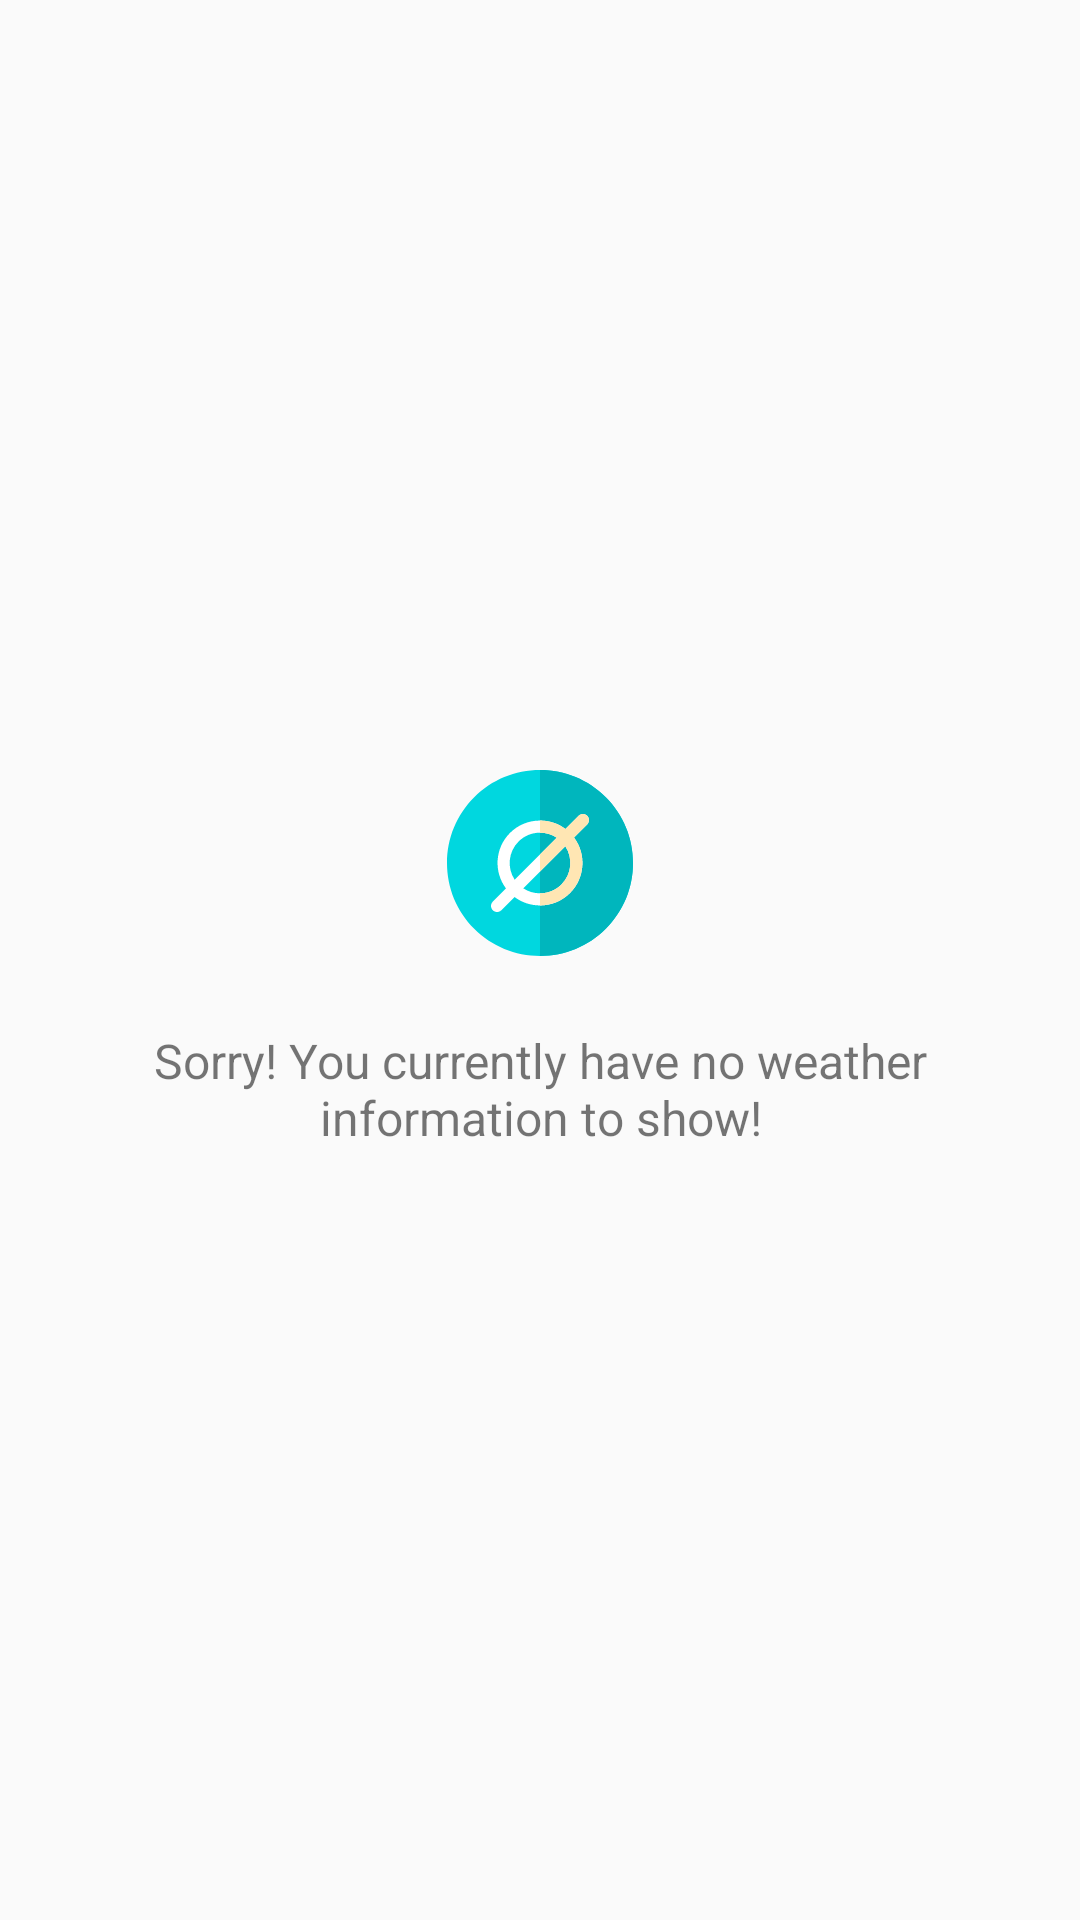

Reconstruct the res/layout file that produces this screen, plus the resources it refers to.
<!-- AndroidManifest.xml: application theme AppTheme -->
<!-- res/layout/view_emptystate.xml -->
<?xml version="1.0" encoding="utf-8"?>
<androidx.constraintlayout.widget.ConstraintLayout
    xmlns:android="http://schemas.android.com/apk/res/android"
    xmlns:app="http://schemas.android.com/apk/res-auto"
    android:id="@+id/progressLayout"
    android:layout_width="match_parent"
    android:layout_height="match_parent">

    <ImageView
        android:id="@+id/emptyImage"
        android:layout_width="0dp"
        android:layout_height="62dp"
        android:src="@drawable/ic_empty_set"
        android:contentDescription="@null"
        app:layout_constraintBottom_toTopOf="@+id/emptyLabel"
        app:layout_constraintEnd_toEndOf="parent"
        app:layout_constraintStart_toStartOf="parent"
        app:layout_constraintTop_toTopOf="parent"
        app:layout_constraintVertical_chainStyle="packed" />

    <TextView
        android:id="@+id/emptyLabel"
        android:layout_width="0dp"
        android:layout_height="wrap_content"
        android:layout_marginTop="24dp"
        android:layout_marginStart="16dp"
        android:layout_marginEnd="16dp"
        android:gravity="center"
        android:textSize="16sp"
        android:text="@string/main_screen_empty_message"
        app:layout_constraintBottom_toBottomOf="parent"
        app:layout_constraintEnd_toEndOf="parent"
        app:layout_constraintStart_toStartOf="parent"
        app:layout_constraintTop_toBottomOf="@+id/emptyImage" />
</androidx.constraintlayout.widget.ConstraintLayout>
<!-- resources referenced by this layout -->
<resources>
  <!-- drawable ic_empty_set: vector/xml drawable (drawable, 2179 chars, omitted) -->
  <string name="main_screen_empty_message">Sorry! You currently have no weather information to show!</string>
  <style name="AppTheme" parent="Theme.AppCompat.Light.DarkActionBar">
          
          <item name="colorPrimary">@color/colorPrimary</item>
          <item name="colorPrimaryDark">@color/colorPrimaryDark</item>
          <item name="colorAccent">@color/colorAccent</item>
      </style>
  <color name="colorPrimary">#3F51B5</color>
  <color name="colorPrimaryDark">#303F9F</color>
  <color name="colorAccent">#FF4081</color>
</resources>
